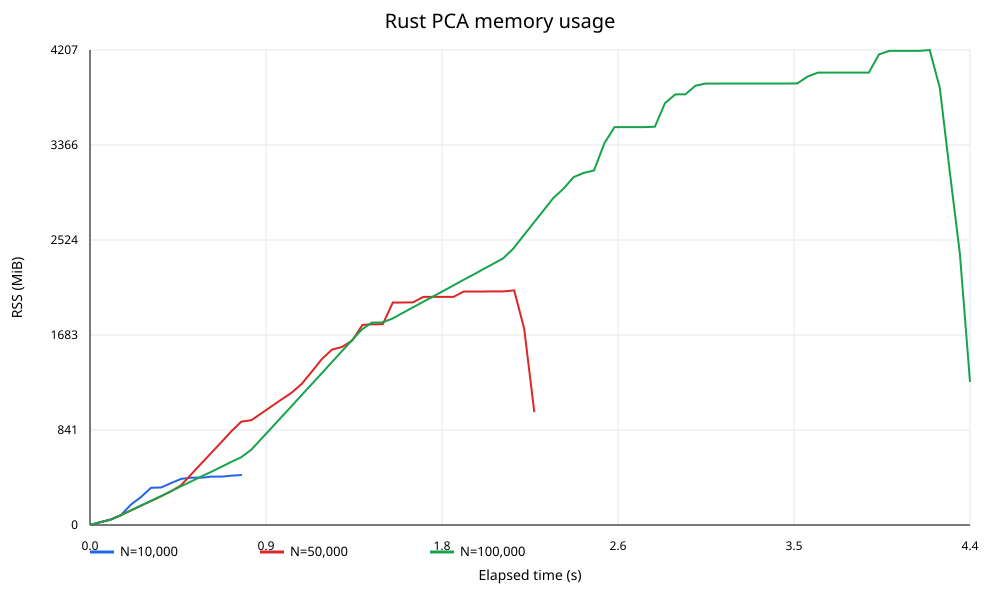

Data behind this chart, as committed beside it:
n_samples, elapsed_s, rss_mib
10000, 0.000268, 0.000
10000, 0.0504, 24.29
10000, 0.1031, 48.32
10000, 0.1532, 86.32
10000, 0.2036, 180.7
10000, 0.2538, 248.4
10000, 0.304, 329.6
10000, 0.3541, 332.2
10000, 0.4045, 371.7
10000, 0.4547, 409.6
10000, 0.5054, 419
10000, 0.5561, 419.2
10000, 0.6063, 428.5
10000, 0.6565, 428.9
10000, 0.7066, 437.6
10000, 0.7568, 442.9
50000, 0.000376, 0.000
50000, 0.051, 24.38
50000, 0.1011, 46.73
50000, 0.1512, 84.74
50000, 0.2014, 126.7
50000, 0.2515, 168.7
50000, 0.3016, 210.7
50000, 0.3518, 252.7
50000, 0.402, 296.7
50000, 0.4521, 349.5
50000, 0.5023, 444.2
50000, 0.5525, 540.9
50000, 0.6026, 635.6
50000, 0.6528, 732
50000, 0.7029, 828.1
50000, 0.7531, 914.7
50000, 0.8032, 928
50000, 0.8534, 988.6
50000, 0.9037, 1050
50000, 0.9539, 1111
50000, 1.004, 1172
50000, 1.054, 1250
50000, 1.105, 1359
50000, 1.155, 1469
50000, 1.205, 1553
50000, 1.256, 1577
50000, 1.306, 1634
50000, 1.357, 1773
50000, 1.407, 1778
50000, 1.458, 1779
50000, 1.508, 1971
50000, 1.559, 1971
50000, 1.609, 1971
50000, 1.66, 2020
50000, 1.71, 2020
50000, 1.761, 2020
50000, 1.811, 2021
50000, 1.862, 2069
50000, 1.912, 2069
50000, 1.962, 2069
50000, 2.012, 2069
50000, 2.063, 2069
50000, 2.113, 2078
50000, 2.163, 1737
... 89 more rows
